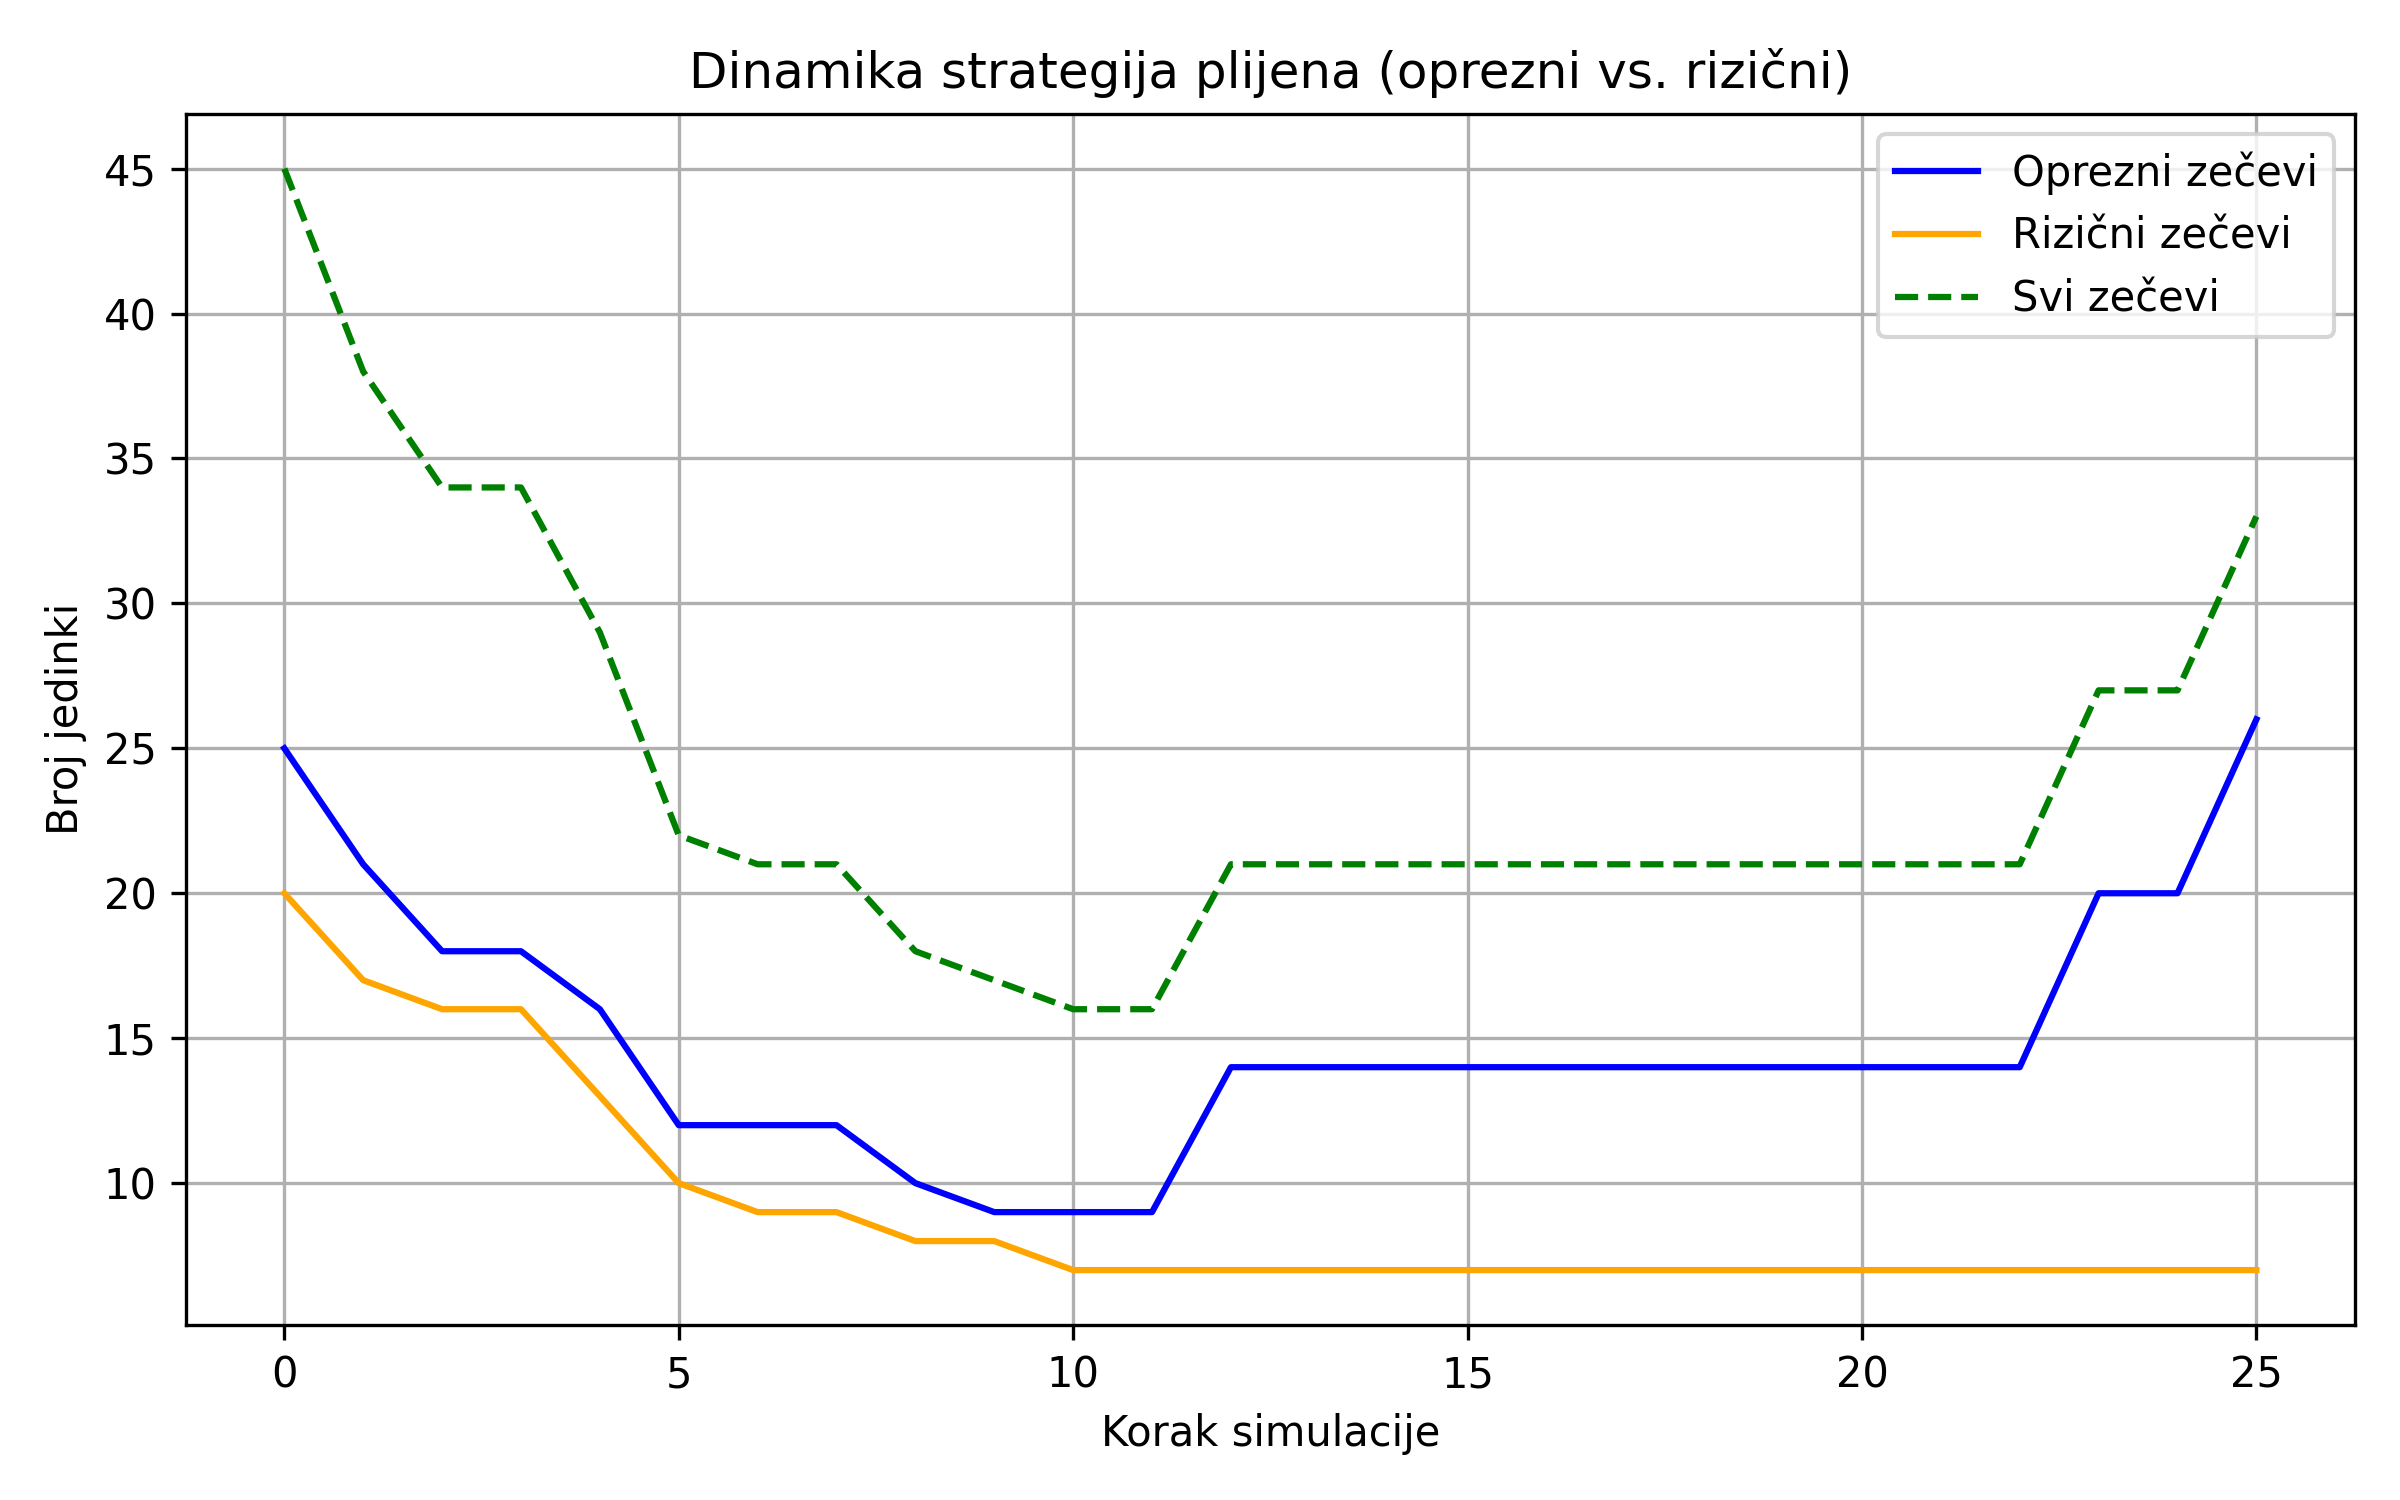

The data file committed next to this chart (first rows):
step, rabbits_total, foxes, rabbits_oprezni, rabbits_rizicni
0, 45, 10, 25, 20
1, 38, 12, 21, 17
2, 34, 15, 18, 16
3, 34, 15, 18, 16
4, 29, 15, 16, 13
5, 22, 16, 12, 10
6, 21, 16, 12, 9
7, 21, 15, 12, 9
8, 18, 15, 10, 8
9, 17, 13, 9, 8
10, 16, 9, 9, 7
11, 16, 6, 9, 7
12, 21, 6, 14, 7
13, 21, 5, 14, 7
14, 21, 5, 14, 7
15, 21, 5, 14, 7
16, 21, 5, 14, 7
17, 21, 5, 14, 7
18, 21, 5, 14, 7
19, 21, 5, 14, 7
20, 21, 4, 14, 7
21, 21, 4, 14, 7
22, 21, 1, 14, 7
23, 27, 1, 20, 7
24, 27, 1, 20, 7
25, 33, 0, 26, 7
